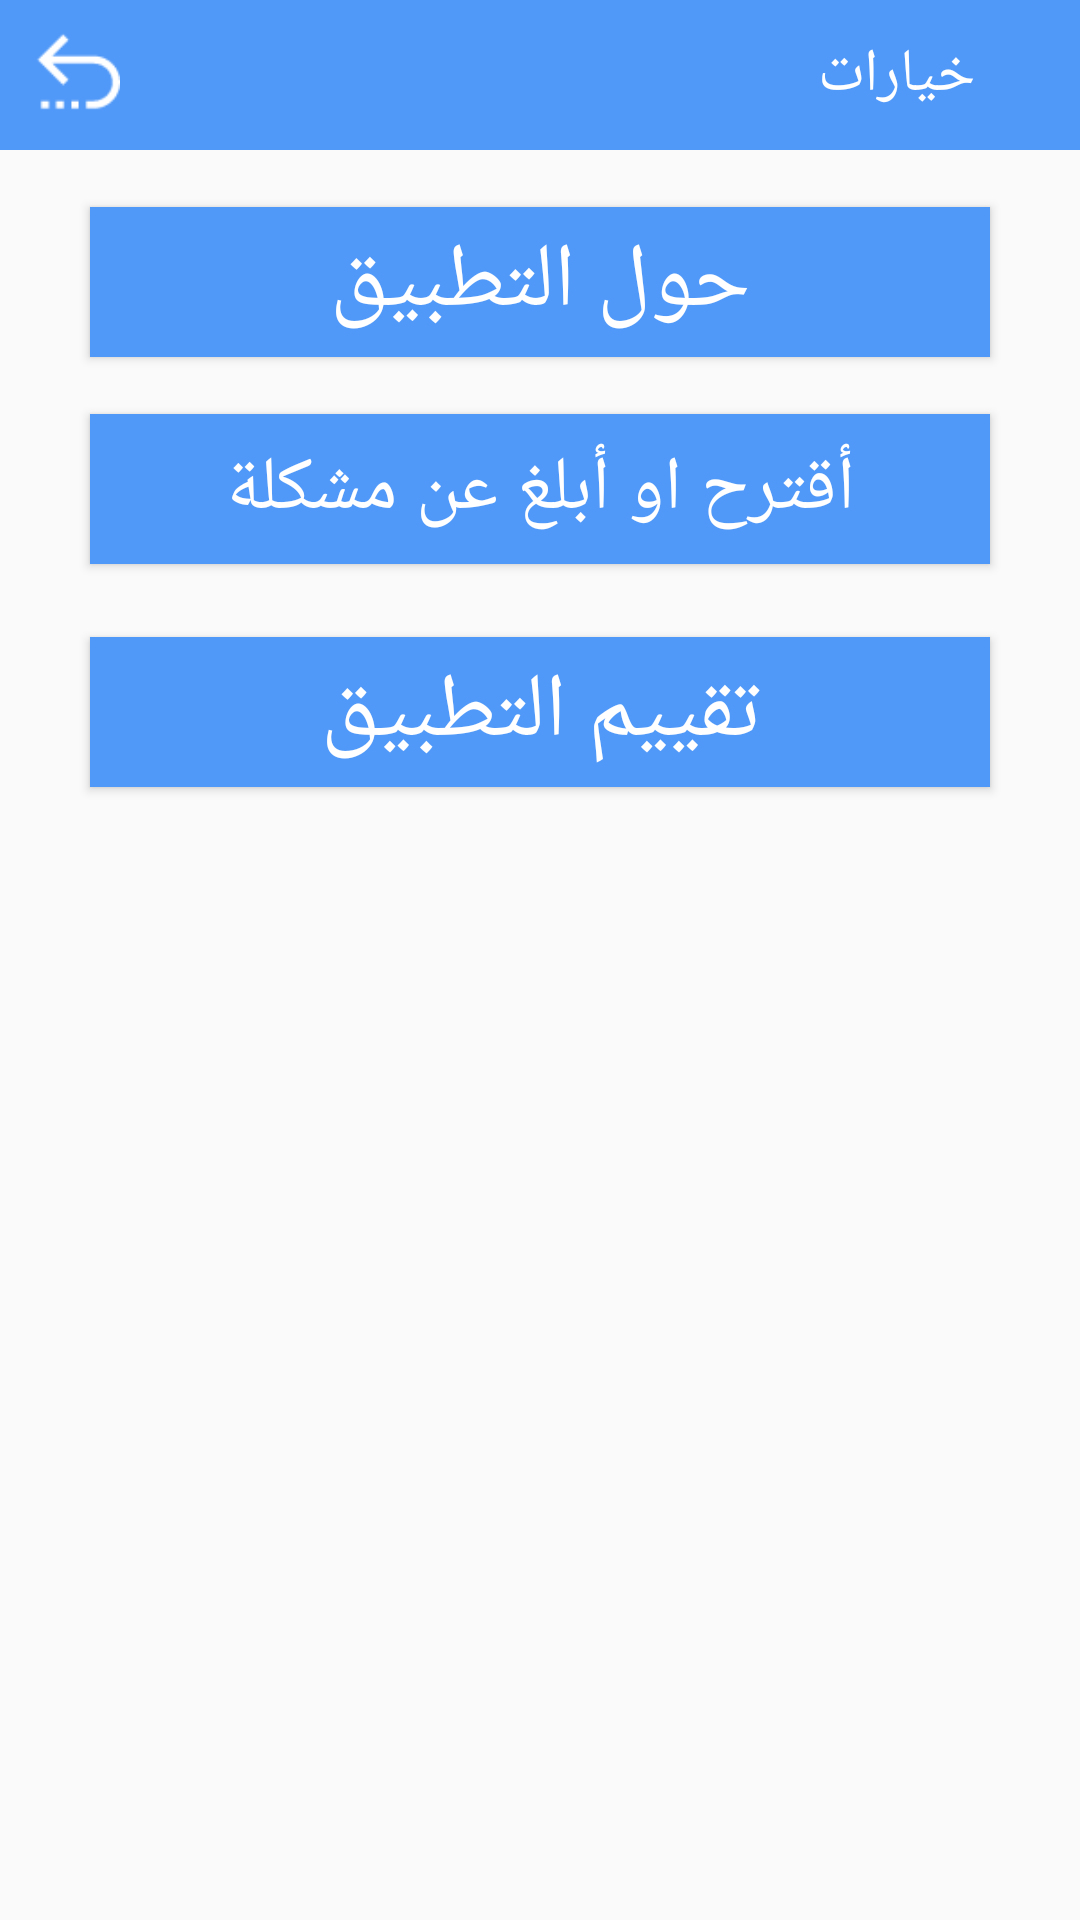

This screen was rendered from an Android layout file. Write that file and the resources it references.
<!-- AndroidManifest.xml: application theme AppTheme -->
<!-- res/layout/activity_info.xml -->
<?xml version="1.0" encoding="utf-8"?>
<RelativeLayout xmlns:android="http://schemas.android.com/apk/res/android"
    xmlns:tools="http://schemas.android.com/tools" android:layout_width="match_parent"
    android:layout_height="match_parent"

    tools:context="net.source_code.thaker.info">


    <Button
        android:layout_width="300dp"
        android:layout_height="50dp"
        android:text="حول التطبيق"
        android:id="@+id/about_2"
        android:elevation="30dp"
        android:background="#5199f8"
        android:textColor="#ffffff"
        android:textSize="30dp"
        android:layout_below="@+id/textView13"
        android:layout_centerHorizontal="true" />

    <Button
        android:layout_width="300dp"
        android:layout_height="50dp"
        android:text="أقترح او أبلغ عن مشكلة"
        android:elevation="30dp"
        android:id="@+id/Feedback"
        android:background="#5199f8"
        android:textColor="#ffffff"
        android:textSize="25dp"
        android:typeface="normal"
        android:layout_below="@+id/textView10"
        android:layout_centerHorizontal="true" />

    <TextView
        android:layout_width="wrap_content"
        android:layout_height="wrap_content"
        android:textAppearance="?android:attr/textAppearanceSmall"
        android:id="@+id/textView10"
        android:layout_below="@+id/about_2"
        android:layout_centerHorizontal="true" />

    <TextView
        android:layout_width="wrap_content"
        android:layout_height="wrap_content"
        android:textAppearance="?android:attr/textAppearanceMedium"
        android:id="@+id/textView11"
        android:layout_below="@+id/Feedback"
        android:layout_centerHorizontal="true" />

    <Button
        android:layout_width="300dp"
        android:layout_height="50dp
        "
        android:text="تقييم التطبيق"
        android:id="@+id/button"
        android:layout_below="@+id/textView11"
        android:layout_centerHorizontal="true"
        android:textSize="30dp"
        android:textColor="#ffffff"
        android:background="#5199f8" />

    <RelativeLayout
        android:layout_width="fill_parent"
        android:layout_height="50dp"
        android:layout_alignParentTop="true"
        android:layout_centerHorizontal="true"
        android:background="@color/ColorPrimary"
        android:id="@+id/frameLayout">

        <Button
            style="?android:attr/buttonStyleSmall"
            android:background="@drawable/settings_50"
            android:layout_width="30dp"
            android:layout_height="30dp"
            android:id="@+id/button2"
            android:layout_gravity="right|center_vertical"
            android:layout_alignBottom="@+id/textView14"
            android:layout_alignParentEnd="true" />

        <TextView
            android:layout_width="wrap_content"
            android:layout_height="wrap_content"
            android:textAppearance="?android:attr/textAppearanceSmall"
            android:text=" خيارات"
            android:id="@+id/textView14"
            android:layout_gravity="right|center_vertical"
            android:textColor="#ffffff"
            android:textSize="20dp"
            android:layout_centerVertical="true"
            android:layout_toStartOf="@+id/button2" />

        <Button
            style="?android:attr/buttonStyleSmall"
            android:background="@drawable/return_50"
            android:layout_width="30dp"
            android:layout_height="30dp"
            android:id="@+id/return_01"
            android:layout_gravity="left|center_vertical"
            android:layout_alignTop="@+id/button2"
            android:layout_toEndOf="@+id/textView16" />

        <TextView
            android:layout_width="wrap_content"
            android:layout_height="wrap_content"
            android:textAppearance="?android:attr/textAppearanceSmall"
            android:text="   "
            android:id="@+id/textView16"
            android:layout_centerVertical="true"
            android:layout_alignParentStart="true" />
    </RelativeLayout>

    <TextView
        android:layout_width="wrap_content"
        android:layout_height="wrap_content"
        android:textAppearance="?android:attr/textAppearanceSmall"
        android:id="@+id/textView13"
        android:layout_below="@+id/frameLayout"
        android:layout_centerHorizontal="true" />

</RelativeLayout>
<!-- resources referenced by this layout -->
<resources>
  <color name="ColorPrimary">#5199f8</color>
  <!-- drawable return_50: png bitmap (drawable, 744 bytes) -->
  <style name="AppTheme" parent="Theme.AppCompat.Light.NoActionBar">
  
          <item name="colorPrimary">@color/ColorPrimary</item>
          <item name="colorPrimaryDark">@color/ColorPrimaryDark</item>
          
      </style>
  <color name="ColorPrimaryDark">#2649ff</color>
</resources>
